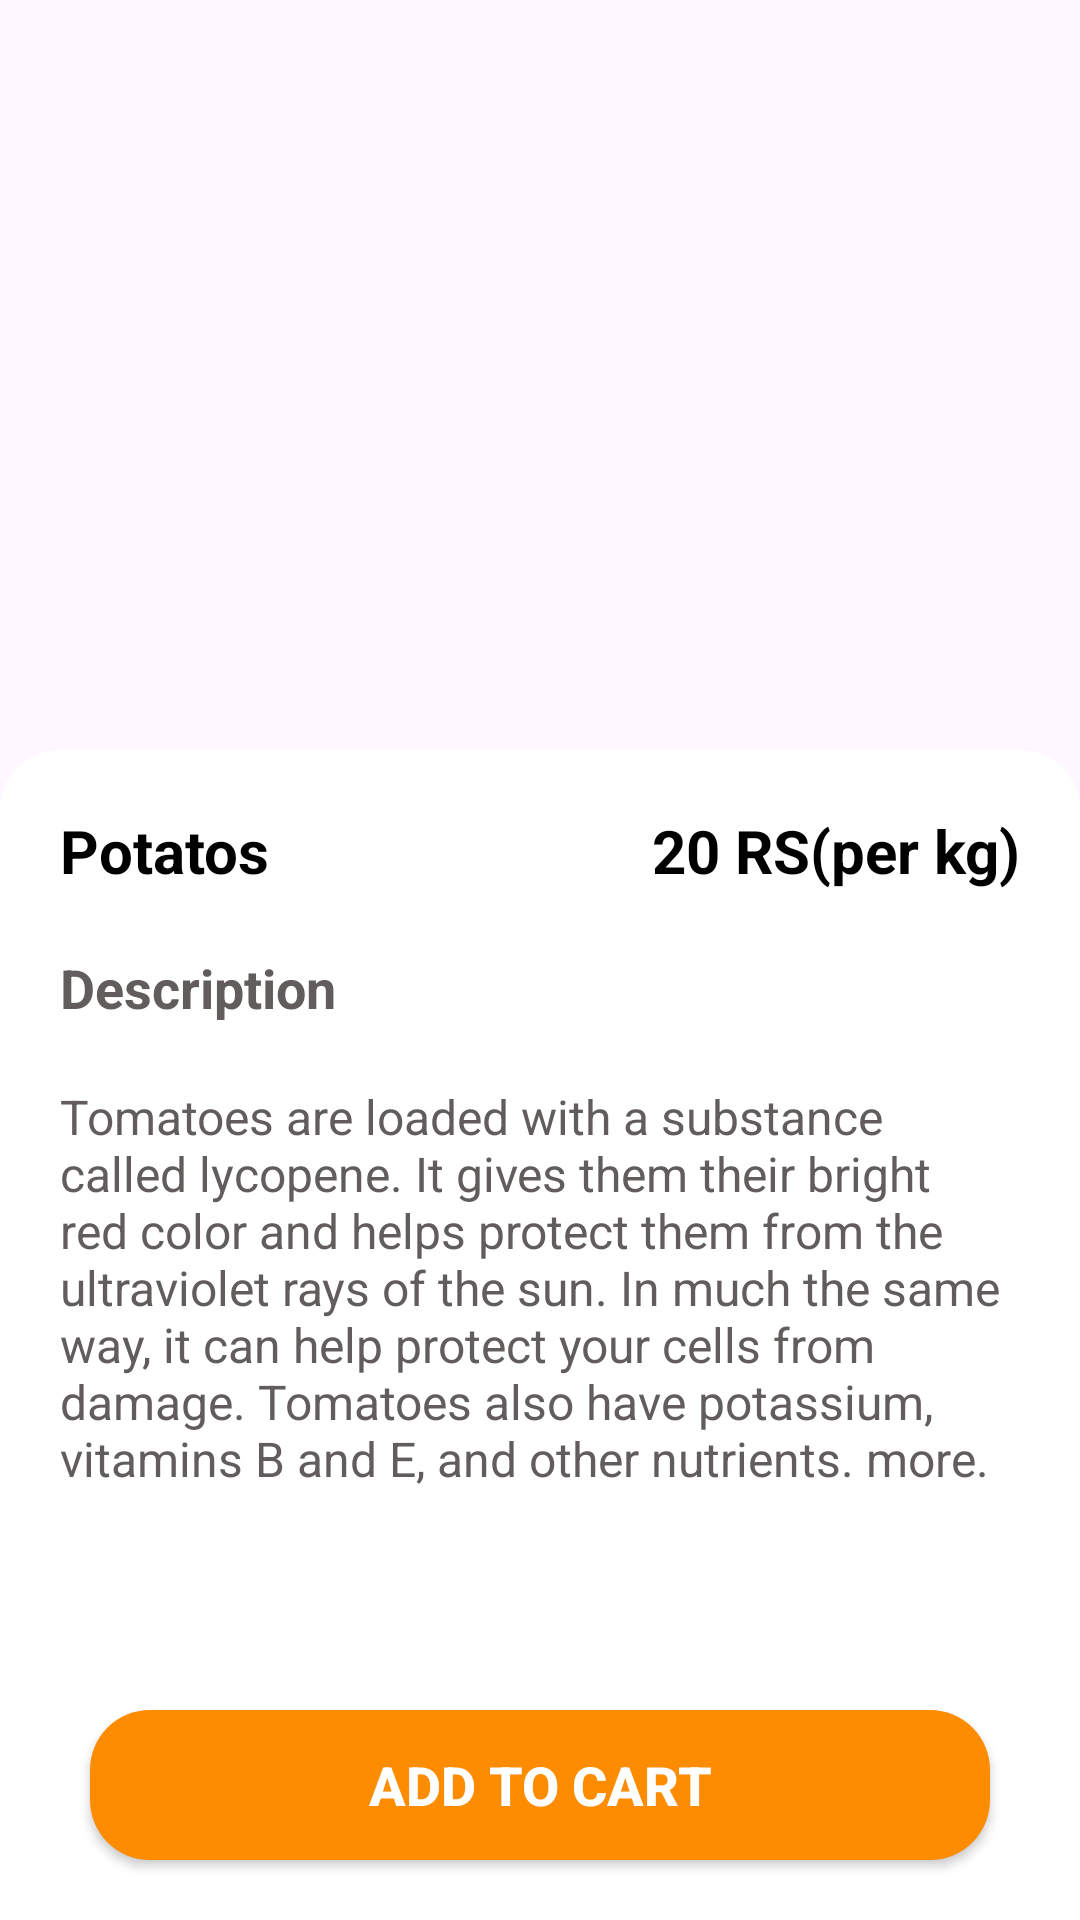

Write the Android layout XML for this screen, with the resource values it uses.
<!-- AndroidManifest.xml: application theme Theme.Vegeta_box -->
<!-- res/layout/activity_customer_view_product_detail.xml -->
<?xml version="1.0" encoding="utf-8"?>
<RelativeLayout
    xmlns:android="http://schemas.android.com/apk/res/android"
    xmlns:tools="http://schemas.android.com/tools"
    xmlns:app="http://schemas.android.com/apk/res-auto"
    android:id="@+id/main"
    android:layout_width="match_parent"
    android:layout_height="match_parent"
    tools:context=".CustomerViewProductDetail">
    <ImageView
        android:id="@+id/customer_view_products_details_image"
        android:layout_width="match_parent"
        android:layout_height="300dp"
        android:src="@drawable/a22"
        android:scaleType="fitXY"/>

    <LinearLayout
        android:layout_width="match_parent"
        android:layout_height="match_parent"
        android:layout_marginTop="250dp"
        android:background="@drawable/product_detail"
        android:orientation="vertical"
        android:padding="20dp">

        <LinearLayout
            android:layout_width="match_parent"
            android:layout_height="wrap_content"
            android:orientation="horizontal">

            <TextView
                android:id="@+id/customer_view_products_details_name"
                android:layout_width="wrap_content"
                android:layout_height="wrap_content"
                android:text="Potatos"
                android:textColor="@color/black"
                android:textSize="20sp"
                android:textStyle="bold" />

            <TextView
                android:id="@+id/customer_view_products_details_price"
                android:layout_width="match_parent"
                android:layout_height="wrap_content"
                android:text="20 RS(per kg)"
                android:textAlignment="textEnd"
                android:textColor="@color/black"
                android:textSize="20sp"
                android:textStyle="bold" />
        </LinearLayout>

        <TextView
            android:layout_width="match_parent"
            android:layout_height="wrap_content"
            android:layout_marginTop="20dp"
            android:text="Description"
            android:textColor="#625D5D"
            android:textSize="18sp"
            android:textStyle="bold" />

        <TextView
            android:id="@+id/customer_view_products_details_discription"
            android:layout_width="match_parent"
            android:layout_height="wrap_content"
            android:layout_marginTop="20dp"
            android:text="Tomatoes are loaded with a substance called lycopene. It gives them their bright red color and helps protect them from the ultraviolet rays of the sun. In much the same way, it can help protect your cells from damage. Tomatoes also have potassium, vitamins B and E, and other nutrients. more. "
            android:textColor="#625D5D"
            android:textSize="16sp" />


    </LinearLayout>

    <androidx.appcompat.widget.AppCompatButton
        android:id="@+id/customer_add_to_cart"
        android:layout_width="match_parent"
        android:layout_height="50dp"
        android:text="Add to Cart"
        android:layout_alignParentBottom="true"
        android:textColor="@color/white"
        android:textSize="18sp"
        android:layout_marginTop="20dp"
        android:layout_marginLeft="30dp"
        android:layout_marginRight="30dp"
        android:layout_marginBottom="20dp"
        android:textStyle="bold"
        android:background="@drawable/button_shape"/>

</RelativeLayout>
<!-- resources referenced by this layout -->
<resources>
  <!-- drawable button_shape (drawable) -->
  <?xml version="1.0" encoding="utf-8"?>
  <shape xmlns:android="http://schemas.android.com/apk/res/android"
      android:shape="rectangle">
  <solid android:color="#FE8C00"/>
      <corners android:radius="20dp"/>
  </shape>
  <!-- drawable product_detail (drawable) -->
  <?xml version="1.0" encoding="utf-8"?>
  <shape xmlns:android="http://schemas.android.com/apk/res/android" android:shape="rectangle">
          <corners android:topLeftRadius="20dp"
              android:topRightRadius="20dp"/>
          <solid android:color="@color/white"/>
  
  </shape>
  <style name="Theme.Vegeta_box" parent="Base.Theme.Vegeta_box" />
  <style name="Base.Theme.Vegeta_box" parent="Theme.Material3.DayNight.NoActionBar">
          
          
      </style>
  <!-- not gathered from this repository: default colours our renderer supplied (Android Studio template values) -->
  <color name="black">#FF000000</color>
  <color name="white">#FFFFFFFF</color>
</resources>
